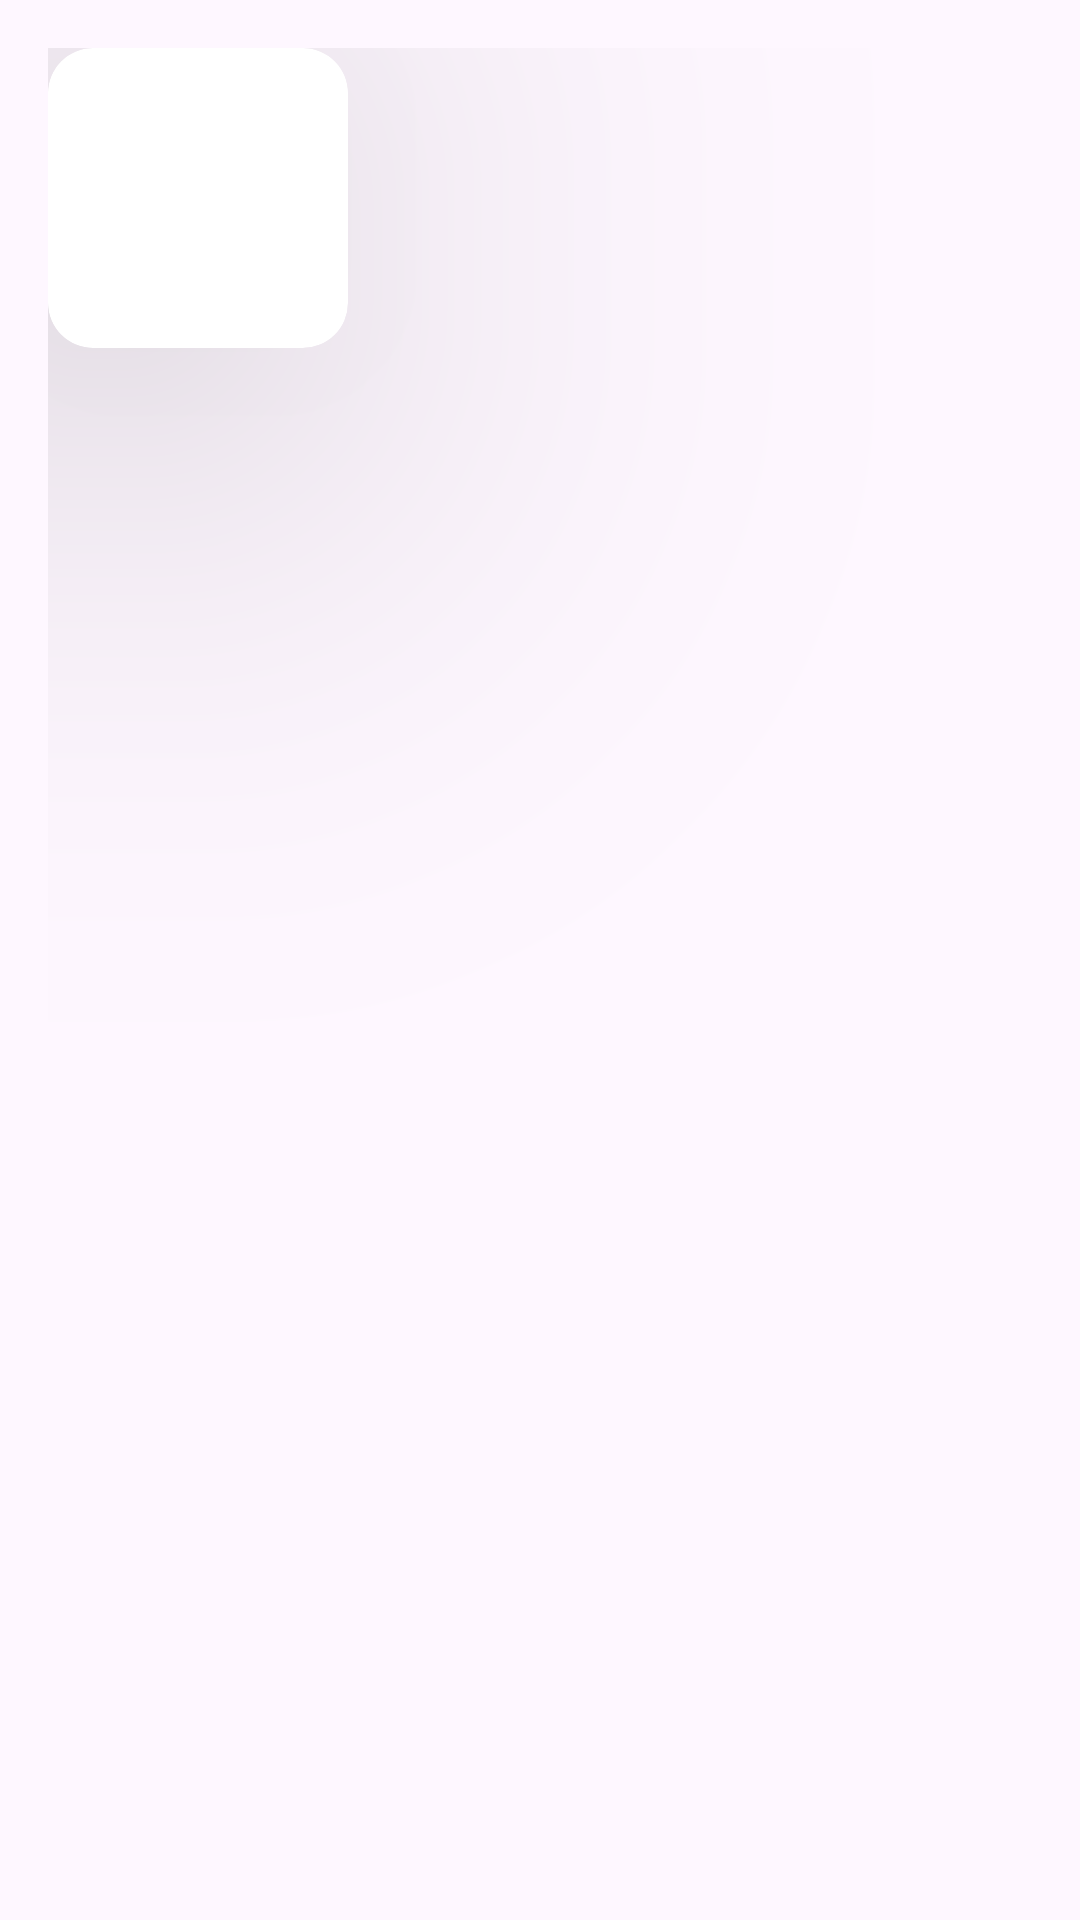

Here is an Android app screen rendered from its layout file. Give the layout XML and the strings, colors and styles it references.
<!-- AndroidManifest.xml: application theme Base.Theme.ScribeReader -->
<!-- res/layout/activity_library.xml -->
<?xml version="1.0" encoding="utf-8"?>
<ScrollView xmlns:android="http://schemas.android.com/apk/res/android"
    android:layout_width="match_parent"
    android:layout_height="match_parent"
    android:fillViewport="true">

    <LinearLayout
        android:layout_width="match_parent"
        android:layout_height="wrap_content"
        android:orientation="vertical"
        android:padding="16dp">

        
        <androidx.cardview.widget.CardView
            android:layout_width="100dp"
            android:layout_height="100dp"
            xmlns:app="http://schemas.android.com/apk/res-auto"
            app:cardCornerRadius="15dp"
            app:cardElevation="100dp">
            <ImageView
                android:id="@+id/addToLibraryButton"
                android:layout_width="wrap_content"
                android:layout_height="wrap_content"
                android:contentDescription="TODO"
                android:padding="8dp"
                android:layout_gravity="start|center"
                android:src="@drawable/add_to_list"
                android:scaleType="fitStart"/>
        </androidx.cardview.widget.CardView>

        
        <GridLayout
            android:id="@+id/libraryContainer"
            android:layout_width="match_parent"
            android:layout_height="0dp"
            android:layout_weight="0.25"
            android:padding="10dp"
            android:scrollbars="vertical" />
    </LinearLayout>

</ScrollView>
<!-- resources referenced by this layout -->
<resources>
  <style name="Base.Theme.ScribeReader" parent="Theme.Material3.DayNight">
          
          
          <item name="android:navigationBarColor">@color/colorBackground</item>
          <item name="android:statusBarColor">@color/colorBackground</item>
          <item name="android:windowLightStatusBar">?attr/isLightTheme</item>
      </style>
  <color name="colorBackground">#F5F5F5</color>
</resources>
